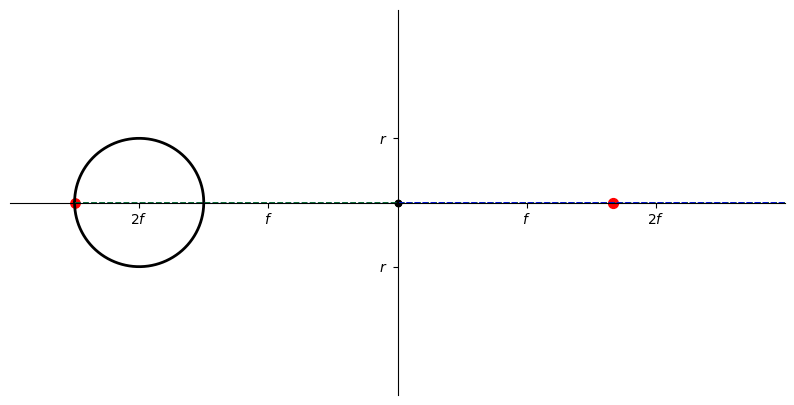

Write the Python code that produced this figure.
# -*- coding: utf-8 -*-

'''
2024年7月9日22:54:02
初中物理动态圆形路线凸透镜成像规律示意图
'''

import numpy as np
from matplotlib import pyplot as plt
from matplotlib import animation


fig = plt.figure(num="动态圆形轨道凸透镜成像规律", figsize=(10, 5))
plt.rcParams["font.family"] = "FangSong"  # 支持中文显示


plt.xlim((-6,6)) # 给x轴刻度限定范围
plt.ylim((-3,3))
plt.xticks([-4, -2, 2, 4],
           [r'$2f$', r'$f$', r'$f$', r'$2f$'])
plt.yticks([-1, 1],
           [r'$r$', r'$r$'])

ax = plt.gca() # gca = 'get current axis'
ax.spines['right'].set_color('none') # 这里对图形四个边框（称脊梁,spines）进行设置：删除右边和上边的边框
ax.spines['top'].set_color('none')
ax.xaxis.set_ticks_position('bottom') # 将x轴的位置定在下边的边框脊梁上
ax.yaxis.set_ticks_position('left') # 将y轴的位置定在左边的边框脊梁上
ax.spines['bottom'].set_position(('data', 0)) # 将下边的边框脊梁(此时即x轴)的原点位置设在y轴的'data'0处(即y轴的0刻度处)
ax.spines['left'].set_position(('data', 0))

# 圆形轨迹
x1 = -4
y1 = 0
r = 1

a = np.arange(x1-r,x1+r,0.0001)
print(a,len(a))
b = np.sqrt(np.power(r,2)-np.power((a-x1),2))+y1

plt.plot(a,b,color='k', linewidth=2.0, linestyle='-')
plt.plot(a,-b,color='k', linewidth=2.0, linestyle='-')

t_1 = 1
a0 = a[0]
b0 = np.sqrt(np.power(r,2)-np.power((a0-x1),2))+y1

x2 = np.linspace(a0, 6, 50)
y2 = (b0/a0)*x2
x3 = np.linspace(0, 6, 50)
y3 = b0-(b0/2)*x3

a0_sp4 = []
b0_sp4 = []
a0_sp4.append(a0)
b0_sp4.append(b0)
for i in range(len(a0_sp4)):
    plt.scatter(2 * a0_sp4[i] / (2 + a0_sp4[i]), 2 * b0_sp4[i] / (2 + a0_sp4[i]), s=50, c='r', marker='o')

spot1 = plt.scatter(a0,b0,s=45,c='r',marker='o')
spot2 = plt.scatter(0,b0,s=20,c='k',marker='o')
spot3 = plt.scatter(0,0,s=20,c='k',marker='o')
# spot4 = plt.scatter(2*a0/(2+a0),2*b0/(2+a0),s=50,c='r',marker='o')
line1, = ax.plot(x2,y2,'b--',lw=1.1)
line2, = ax.plot([a0,6],[b0,b0],'g--',lw=1.1)
line3, = ax.plot(x3,y3,'b--',lw=1.1)


def animate(n): # 这里n是指第n帧 这里定义的是下面'func'的更新方式
    plt.cla()

    plt.xlim((-6, 6))  # 给x轴刻度限定范围
    plt.ylim((-3, 3))
    plt.xticks([-4, -2, 2, 4],
               [r'$2f$', r'$f$', r'$f$', r'$2f$'])
    plt.yticks([-1, 1],
               [r'$r$', r'$r$'])

    ax = plt.gca()  # gca = 'get current axis'
    ax.spines['right'].set_color('none')  # 这里对图形四个边框（称脊梁,spines）进行设置：删除右边和上边的边框
    ax.spines['top'].set_color('none')
    ax.xaxis.set_ticks_position('bottom')  # 将x轴的位置定在下边的边框脊梁上
    ax.yaxis.set_ticks_position('left')  # 将y轴的位置定在左边的边框脊梁上
    ax.spines['bottom'].set_position(('data', 0))  # 将下边的边框脊梁(此时即x轴)的原点位置设在y轴的'data'0处(即y轴的0刻度处)
    ax.spines['left'].set_position(('data', 0))

    # 圆形轨迹
    x1 = -4
    y1 = 0
    r = 1

    a = np.arange(x1 - r, x1 + r, 0.0001)

    b = np.sqrt(np.power(r, 2) - np.power((a - x1), 2)) + y1

    plt.plot(a, b, color='k', linewidth=2.0, linestyle='-')
    plt.plot(a, -b, color='k', linewidth=2.0, linestyle='-')

    if n == 100:
        a0 = -3
        b0 = -(np.sqrt(np.power(r, 2) - np.power((a0 - x1), 2)) + y1)
    elif n > 100:
        t = 2
        a0 = a[(n - t*(n-100))*200]
        b0 = -(np.sqrt(np.power(r, 2) - np.power((a0 - x1), 2)) + y1)
    else:
        a0 = a[n*200]
        b0 = np.sqrt(np.power(r,2)-np.power((a0-x1),2))+y1
    print(n)

    a0_sp4.append(a0)
    b0_sp4.append(b0)
    # print(len(a0_sp4))

    for i in range(len(a0_sp4)):
        plt.scatter(2 * a0_sp4[i] / (2 + a0_sp4[i]), 2 * b0_sp4[i] / (2 + a0_sp4[i]), s=5, c='r', marker='o')

    x2 = np.linspace(a0, 6, 50)
    y2 = (b0/a0)*x2
    x3 = np.linspace(0, 6, 50)
    y3 = b0-(b0/2)*x3


    spot1 = plt.scatter(a0,b0,s=45,c='r',marker='o')
    spot2 = plt.scatter(0,b0,s=20,c='k',marker='o')
    spot3 = plt.scatter(0, 0, s=20, c='k', marker='o')
    spot4 = plt.scatter(2 * a0 / (2 + a0), 2 * b0 / (2 + a0), s=50, c='k', marker='o')
    line1, = ax.plot(x2,y2,'b--',lw=1.5)
    line2, = ax.plot([a0,6],[b0,b0],'g--',lw=1.5)
    line3, = ax.plot(x3,y3,'b--',lw=1.5)

    return a0

def init():
    a0 = a[0]
    return a0

'''
def trajectory(a0_1):
    b0_1 = np.sqrt(np.power(r, 2) - np.power((a0_1 - x1), 2)) + y1

    spot1 = plt.scatter(a0_1, b0_1, s=45, c='r', marker='o')
    spot2 = plt.scatter(0, b0_1, s=20, c='k', marker='o')
    spot3 = plt.scatter(0, 0, s=20, c='k', marker='o')
    spot4 = plt.scatter(2 * a0_1 / (2 + a0_1), 2 * b0_1 / (2 + a0_1), s=50, c='r', marker='o')

    return spot1, spot2, spot3, spot4


spot1, spot2, spot3, spot4 = trajectory(a0)
'''


# 这里参数'frames'设为100帧；频率'interval'为20毫秒更新一次；参数'blit'是指每次更新是否要更新整张图面的点(False)还是只更新那些变化了的点(True)
ani = animation.FuncAnimation(fig=fig, func=animate, frames=200, init_func=init, interval=1, blit=False)


plt.show()








